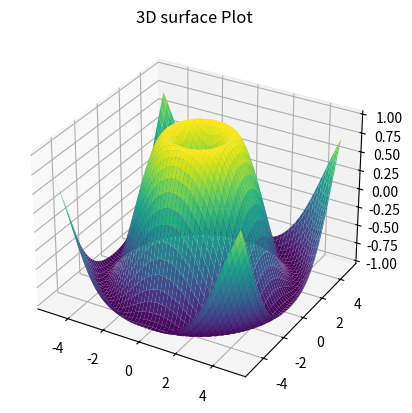

Python code for this plot:
import numpy as np
import matplotlib.pyplot as plt
from mpl_toolkits.mplot3d import Axes3D

x = np.linspace(-5, 5, 100)
y = np.linspace(-5, 5, 100)
X, Y = np.meshgrid(x, y)
Z = np.sin(np.sqrt(X**2 + Y**2))

fig = plt.figure()
ax = fig.add_subplot(111, projection = '3d')
ax.plot_surface (X, Y, Z, cmap = 'viridis')
plt.title('3D surface Plot')
plt.show()